3-way image classification set "dataset_stratified_split" from GitHub (T3rrybl3/peach-onion-classifier); label vocabulary: brown onion, purple onion, peach.

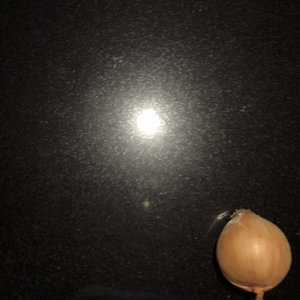
Label: brown onion

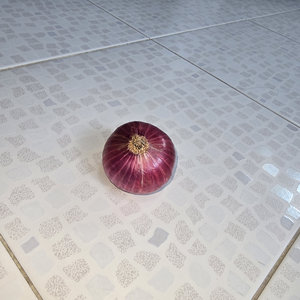
Label: purple onion

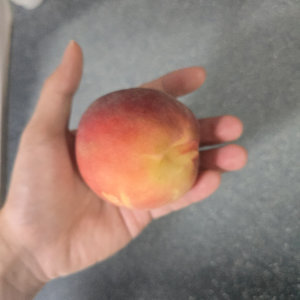
Label: peach

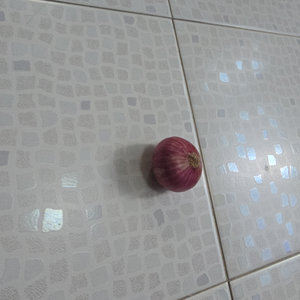
Label: purple onion

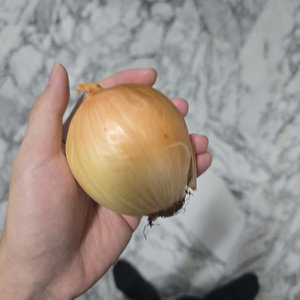
Label: brown onion

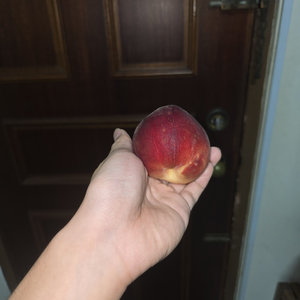
Label: peach
